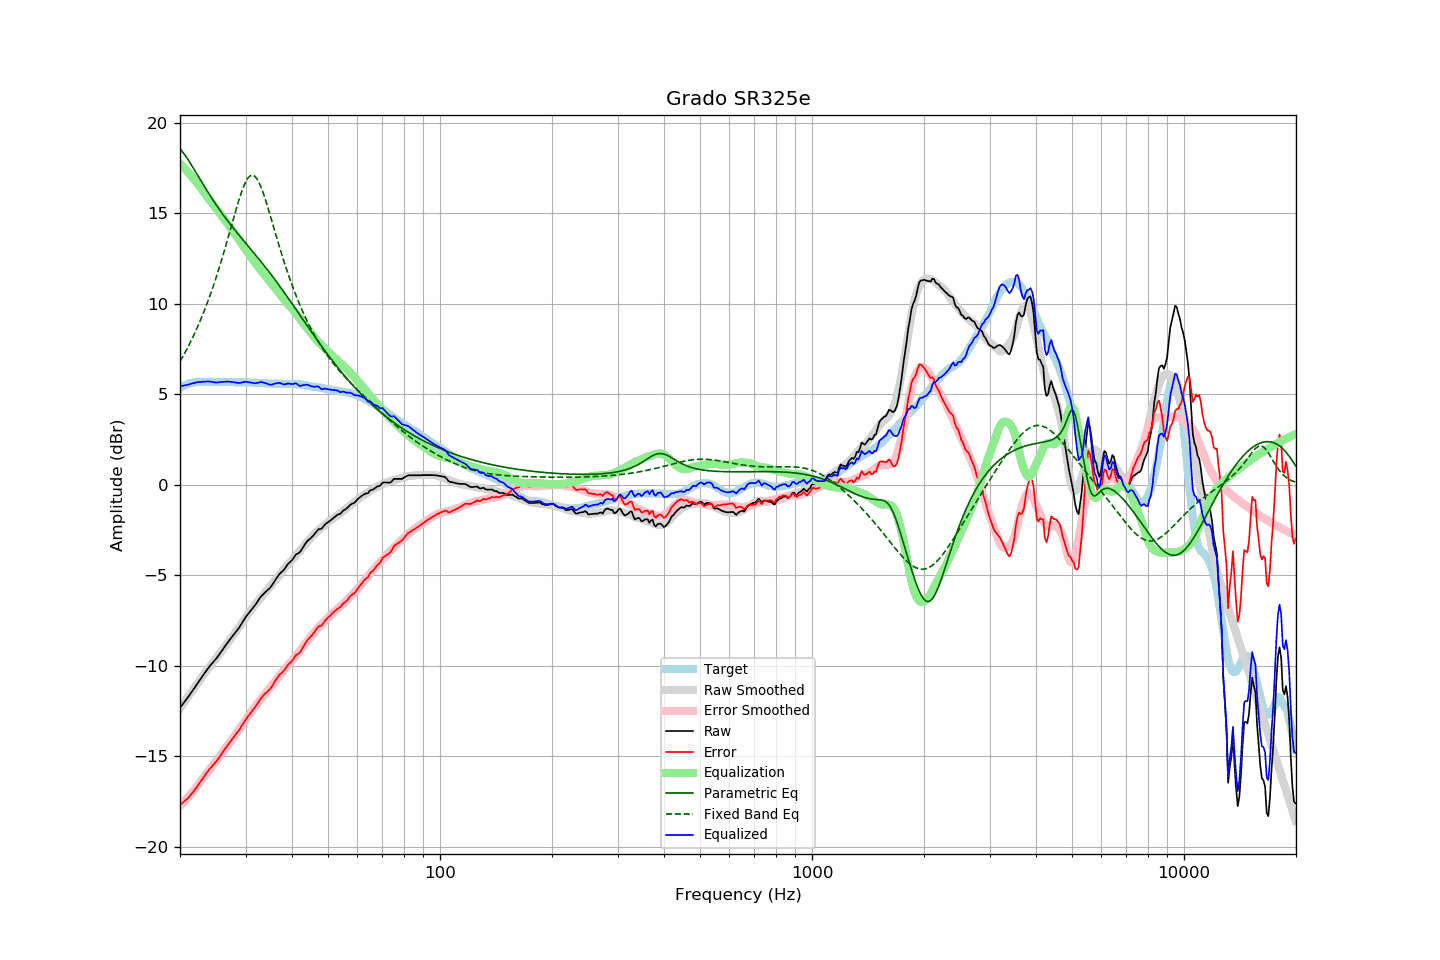

Data behind this chart, as committed beside it:
frequency, raw, error, smoothed, error_smoothed, equalization, parametric_eq, fixed_band_eq, equalized_raw, equalized_smoothed, target
20.00, -12.32, -17.68, -12.35, -17.75, 17.75, 18.56, 6.81, 5.43, 5.39, 5.36
20.20, -12.20, -17.61, -12.23, -17.65, 17.65, 18.45, 6.96, 5.45, 5.43, 5.41
20.40, -12.09, -17.55, -12.10, -17.56, 17.56, 18.34, 7.12, 5.47, 5.46, 5.46
20.61, -11.97, -17.46, -11.97, -17.46, 17.46, 18.22, 7.28, 5.49, 5.50, 5.49
20.81, -11.86, -17.40, -11.84, -17.36, 17.36, 18.09, 7.44, 5.50, 5.52, 5.54
21.02, -11.74, -17.32, -11.71, -17.26, 17.26, 17.96, 7.61, 5.52, 5.55, 5.58
21.23, -11.61, -17.21, -11.58, -17.16, 17.16, 17.82, 7.79, 5.55, 5.58, 5.60
21.44, -11.48, -17.10, -11.46, -17.06, 17.06, 17.68, 7.97, 5.58, 5.60, 5.62
21.66, -11.35, -16.99, -11.33, -16.95, 16.95, 17.53, 8.15, 5.60, 5.62, 5.64
21.87, -11.22, -16.87, -11.21, -16.84, 16.84, 17.39, 8.34, 5.63, 5.64, 5.65
22.09, -11.09, -16.76, -11.08, -16.74, 16.74, 17.24, 8.53, 5.65, 5.65, 5.67
22.31, -10.96, -16.63, -10.96, -16.62, 16.62, 17.09, 8.73, 5.67, 5.67, 5.68
22.54, -10.83, -16.51, -10.83, -16.50, 16.50, 16.94, 8.94, 5.67, 5.67, 5.68
22.76, -10.70, -16.37, -10.70, -16.38, 16.38, 16.79, 9.15, 5.68, 5.67, 5.67
22.99, -10.57, -16.24, -10.58, -16.26, 16.26, 16.65, 9.36, 5.68, 5.68, 5.66
23.22, -10.44, -16.10, -10.46, -16.13, 16.13, 16.50, 9.58, 5.69, 5.68, 5.66
23.45, -10.32, -15.98, -10.34, -16.01, 16.01, 16.35, 9.81, 5.69, 5.68, 5.66
23.69, -10.20, -15.87, -10.22, -15.90, 15.90, 16.21, 10.05, 5.70, 5.68, 5.67
23.92, -10.08, -15.75, -10.10, -15.78, 15.78, 16.07, 10.29, 5.70, 5.68, 5.67
24.16, -9.97, -15.65, -9.99, -15.67, 15.67, 15.93, 10.53, 5.70, 5.68, 5.68
24.40, -9.87, -15.56, -9.87, -15.55, 15.55, 15.79, 10.79, 5.68, 5.68, 5.69
24.65, -9.77, -15.45, -9.76, -15.43, 15.43, 15.66, 11.05, 5.66, 5.68, 5.68
24.89, -9.67, -15.35, -9.64, -15.32, 15.32, 15.52, 11.31, 5.65, 5.68, 5.68
25.14, -9.56, -15.24, -9.52, -15.20, 15.20, 15.39, 11.59, 5.64, 5.68, 5.68
25.39, -9.43, -15.11, -9.41, -15.09, 15.09, 15.26, 11.87, 5.66, 5.68, 5.69
25.65, -9.30, -14.99, -9.29, -14.97, 14.97, 15.14, 12.15, 5.67, 5.68, 5.68
25.91, -9.18, -14.86, -9.17, -14.85, 14.85, 15.01, 12.44, 5.67, 5.68, 5.67
26.16, -9.05, -14.72, -9.06, -14.73, 14.73, 14.89, 12.74, 5.68, 5.68, 5.67
26.43, -8.92, -14.59, -8.94, -14.61, 14.61, 14.77, 13.05, 5.69, 5.67, 5.67
26.69, -8.80, -14.47, -8.82, -14.49, 14.49, 14.65, 13.36, 5.69, 5.67, 5.67
26.96, -8.67, -14.35, -8.70, -14.37, 14.37, 14.53, 13.67, 5.70, 5.67, 5.68
27.23, -8.56, -14.24, -8.58, -14.25, 14.25, 14.42, 13.98, 5.68, 5.67, 5.68
27.50, -8.44, -14.12, -8.45, -14.12, 14.12, 14.31, 14.30, 5.68, 5.67, 5.68
27.77, -8.33, -13.99, -8.33, -13.99, 13.99, 14.19, 14.62, 5.66, 5.66, 5.66
28.05, -8.22, -13.88, -8.20, -13.87, 13.87, 14.08, 14.93, 5.65, 5.66, 5.66
28.33, -8.10, -13.75, -8.08, -13.74, 13.74, 13.97, 15.24, 5.64, 5.66, 5.65
28.62, -7.99, -13.64, -7.96, -13.61, 13.61, 13.86, 15.54, 5.62, 5.66, 5.65
28.90, -7.87, -13.53, -7.83, -13.49, 13.49, 13.75, 15.83, 5.62, 5.66, 5.66
29.19, -7.73, -13.38, -7.71, -13.36, 13.36, 13.65, 16.09, 5.63, 5.66, 5.65
29.48, -7.58, -13.24, -7.59, -13.24, 13.24, 13.54, 16.34, 5.66, 5.65, 5.66
29.78, -7.43, -13.08, -7.46, -13.11, 13.11, 13.43, 16.56, 5.68, 5.65, 5.65
30.08, -7.29, -12.95, -7.33, -12.98, 12.98, 13.33, 16.75, 5.69, 5.65, 5.66
30.38, -7.18, -12.83, -7.21, -12.85, 12.85, 13.22, 16.90, 5.67, 5.65, 5.65
30.68, -7.07, -12.72, -7.08, -12.72, 12.72, 13.12, 17.01, 5.65, 5.65, 5.64
30.99, -6.95, -12.59, -6.95, -12.59, 12.59, 13.01, 17.08, 5.64, 5.64, 5.64
31.30, -6.84, -12.48, -6.83, -12.47, 12.47, 12.90, 17.10, 5.62, 5.64, 5.64
31.61, -6.73, -12.37, -6.71, -12.34, 12.34, 12.80, 17.07, 5.61, 5.64, 5.64
31.93, -6.62, -12.26, -6.59, -12.23, 12.23, 12.69, 16.99, 5.60, 5.63, 5.64
32.24, -6.49, -12.11, -6.48, -12.11, 12.11, 12.58, 16.88, 5.62, 5.63, 5.62
32.57, -6.36, -11.99, -6.38, -12.00, 12.00, 12.47, 16.72, 5.64, 5.62, 5.63
32.89, -6.22, -11.85, -6.28, -11.89, 11.89, 12.36, 16.53, 5.67, 5.62, 5.63
33.22, -6.12, -11.73, -6.17, -11.79, 11.79, 12.25, 16.30, 5.67, 5.61, 5.61
33.55, -6.03, -11.64, -6.06, -11.67, 11.67, 12.14, 16.06, 5.64, 5.61, 5.61
33.89, -5.94, -11.54, -5.95, -11.56, 11.56, 12.03, 15.79, 5.62, 5.60, 5.60
34.23, -5.86, -11.47, -5.84, -11.44, 11.44, 11.91, 15.51, 5.58, 5.60, 5.60
34.57, -5.78, -11.37, -5.74, -11.33, 11.33, 11.80, 15.21, 5.55, 5.59, 5.59
34.92, -5.70, -11.29, -5.63, -11.22, 11.22, 11.69, 14.91, 5.52, 5.59, 5.59
35.27, -5.58, -11.17, -5.52, -11.11, 11.11, 11.57, 14.61, 5.52, 5.58, 5.58
35.62, -5.44, -11.02, -5.41, -10.99, 10.99, 11.45, 14.30, 5.55, 5.58, 5.58
35.97, -5.30, -10.87, -5.30, -10.88, 10.88, 11.33, 14.00, 5.58, 5.58, 5.58
... 635 more rows
